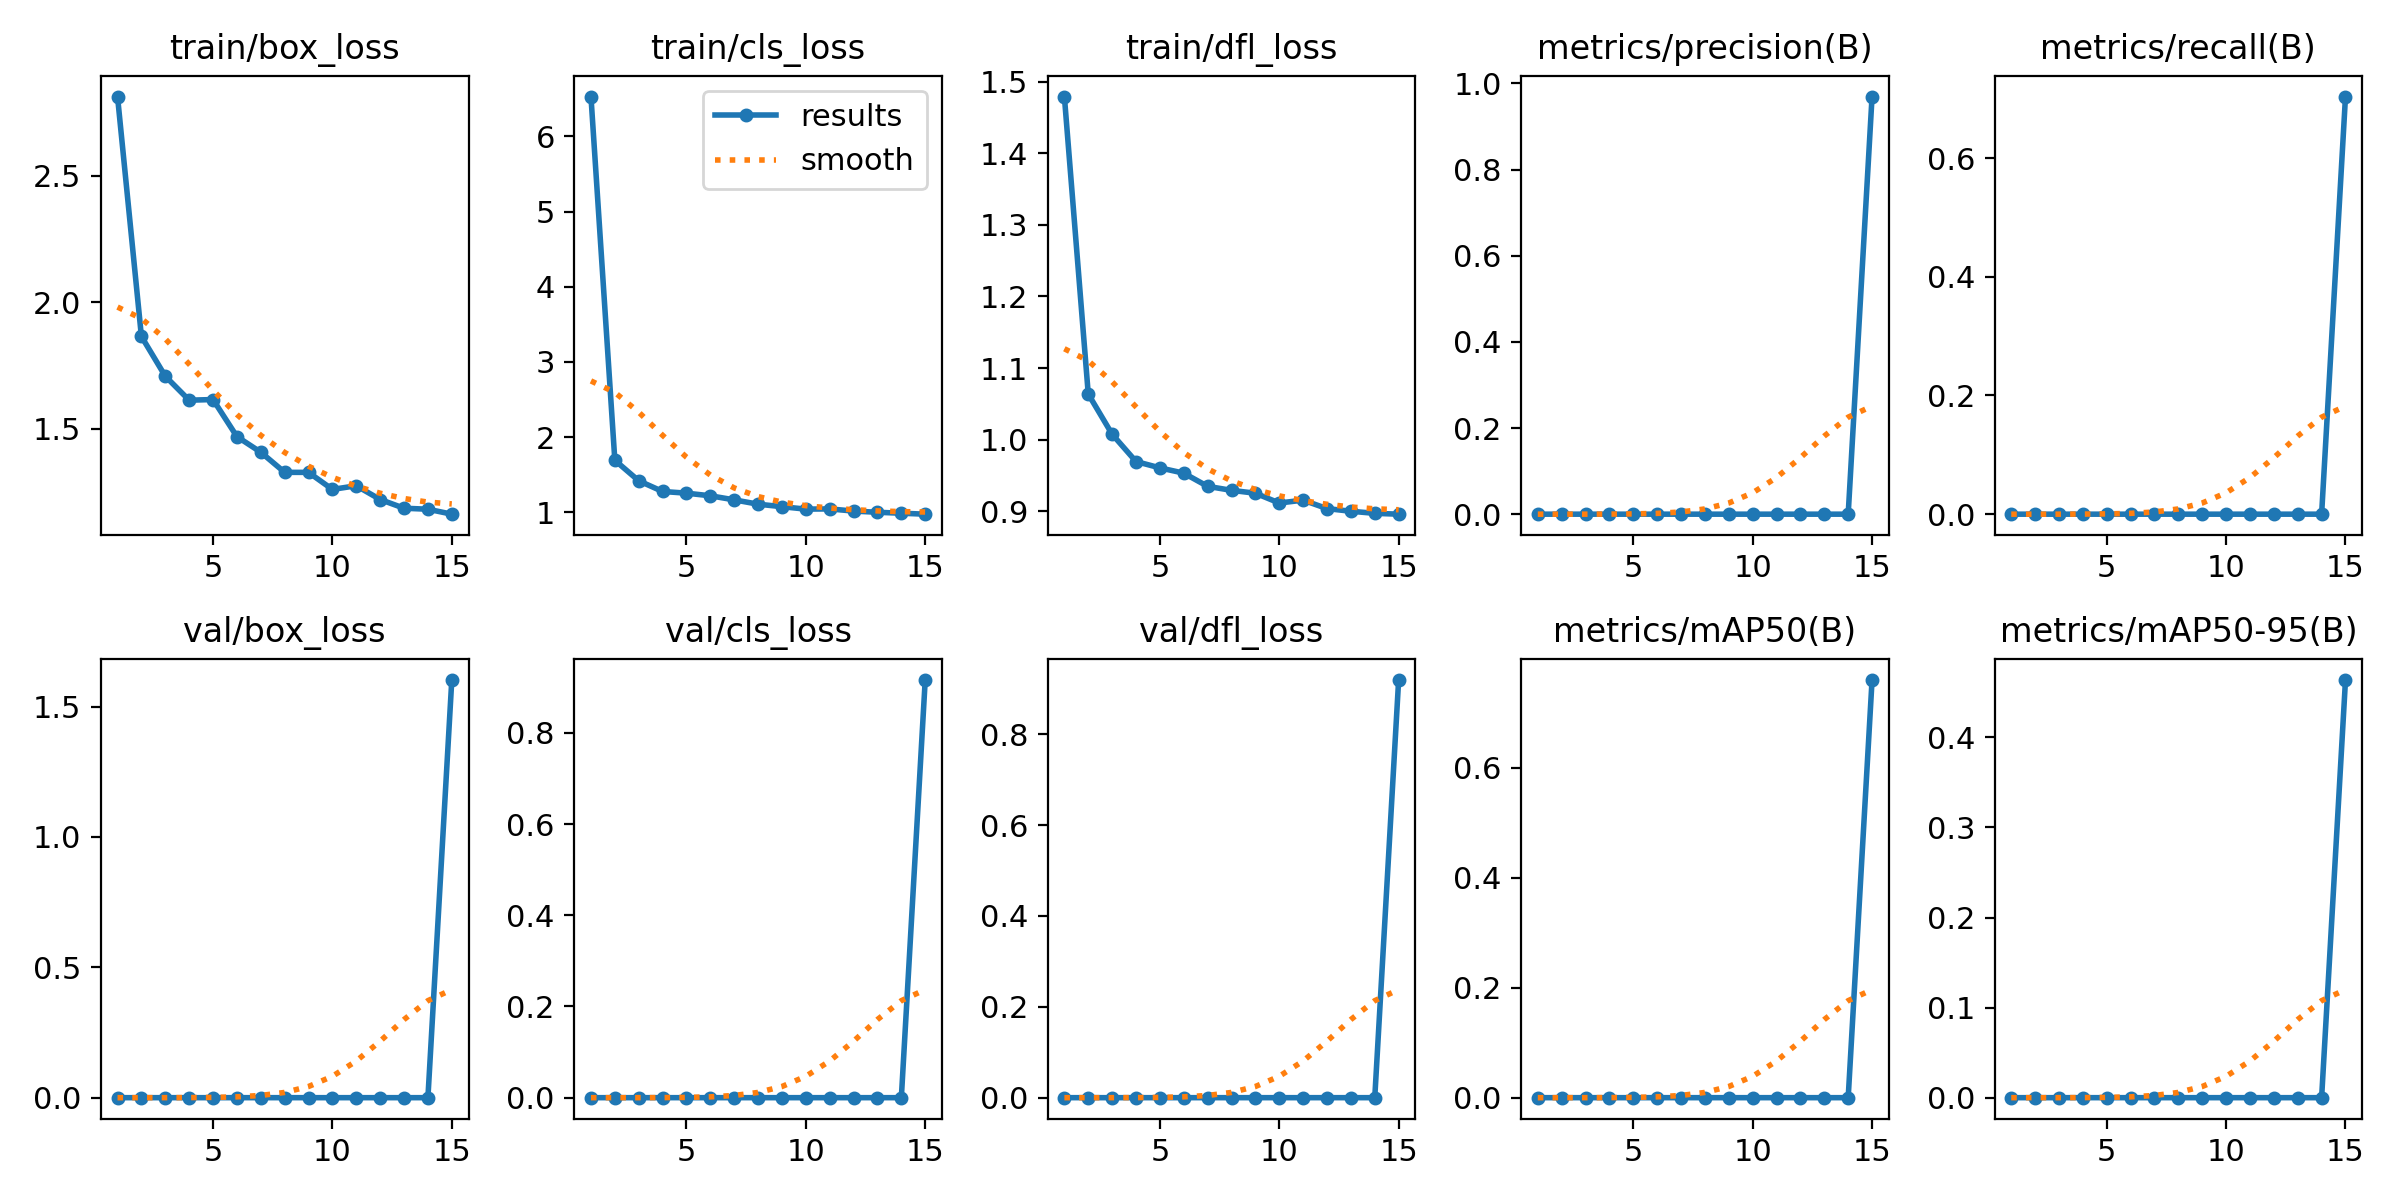

Data behind this chart, as committed beside it:
epoch, train/box_loss, train/cls_loss, train/dfl_loss, metrics/precision(B), metrics/recall(B), metrics/mAP50(B), metrics/mAP50-95(B), val/box_loss, val/cls_loss, val/dfl_loss, lr/pg0, lr/pg1, lr/pg2
1, 2.813, 6.531, 1.479, 0, 0, 0, 0, 0, 0, 0, 0.0006653, 0.0006653, 0.0006653
2, 1.865, 1.692, 1.064, 0, 0, 0, 0, 0, 0, 0, 0.001244, 0.001244, 0.001244
3, 1.708, 1.419, 1.008, 0, 0, 0, 0, 0, 0, 0, 0.001735, 0.001735, 0.001735
4, 1.613, 1.277, 0.9694, 0, 0, 0, 0, 0, 0, 0, 0.001604, 0.001604, 0.001604
5, 1.615, 1.254, 0.9605, 0, 0, 0, 0, 0, 0, 0, 0.001472, 0.001472, 0.001472
6, 1.469, 1.219, 0.9531, 0, 0, 0, 0, 0, 0, 0, 0.00134, 0.00134, 0.00134
7, 1.407, 1.165, 0.9347, 0, 0, 0, 0, 0, 0, 0, 0.001208, 0.001208, 0.001208
8, 1.327, 1.107, 0.9291, 0, 0, 0, 0, 0, 0, 0, 0.001076, 0.001076, 0.001076
9, 1.327, 1.074, 0.9251, 0, 0, 0, 0, 0, 0, 0, 0.000944, 0.000944, 0.000944
10, 1.26, 1.042, 0.9114, 0, 0, 0, 0, 0, 0, 0, 0.000812, 0.000812, 0.000812
11, 1.274, 1.045, 0.9154, 0, 0, 0, 0, 0, 0, 0, 0.00068, 0.00068, 0.00068
12, 1.22, 1.016, 0.9036, 0, 0, 0, 0, 0, 0, 0, 0.000548, 0.000548, 0.000548
13, 1.186, 1, 0.8999, 0, 0, 0, 0, 0, 0, 0, 0.000416, 0.000416, 0.000416
14, 1.182, 0.9872, 0.897, 0, 0, 0, 0, 0, 0, 0, 0.000284, 0.000284, 0.000284
15, 1.162, 0.9747, 0.8958, 0.9695, 0.7036, 0.7599, 0.4637, 1.602, 0.916, 0.9193, 0.000152, 0.000152, 0.000152
